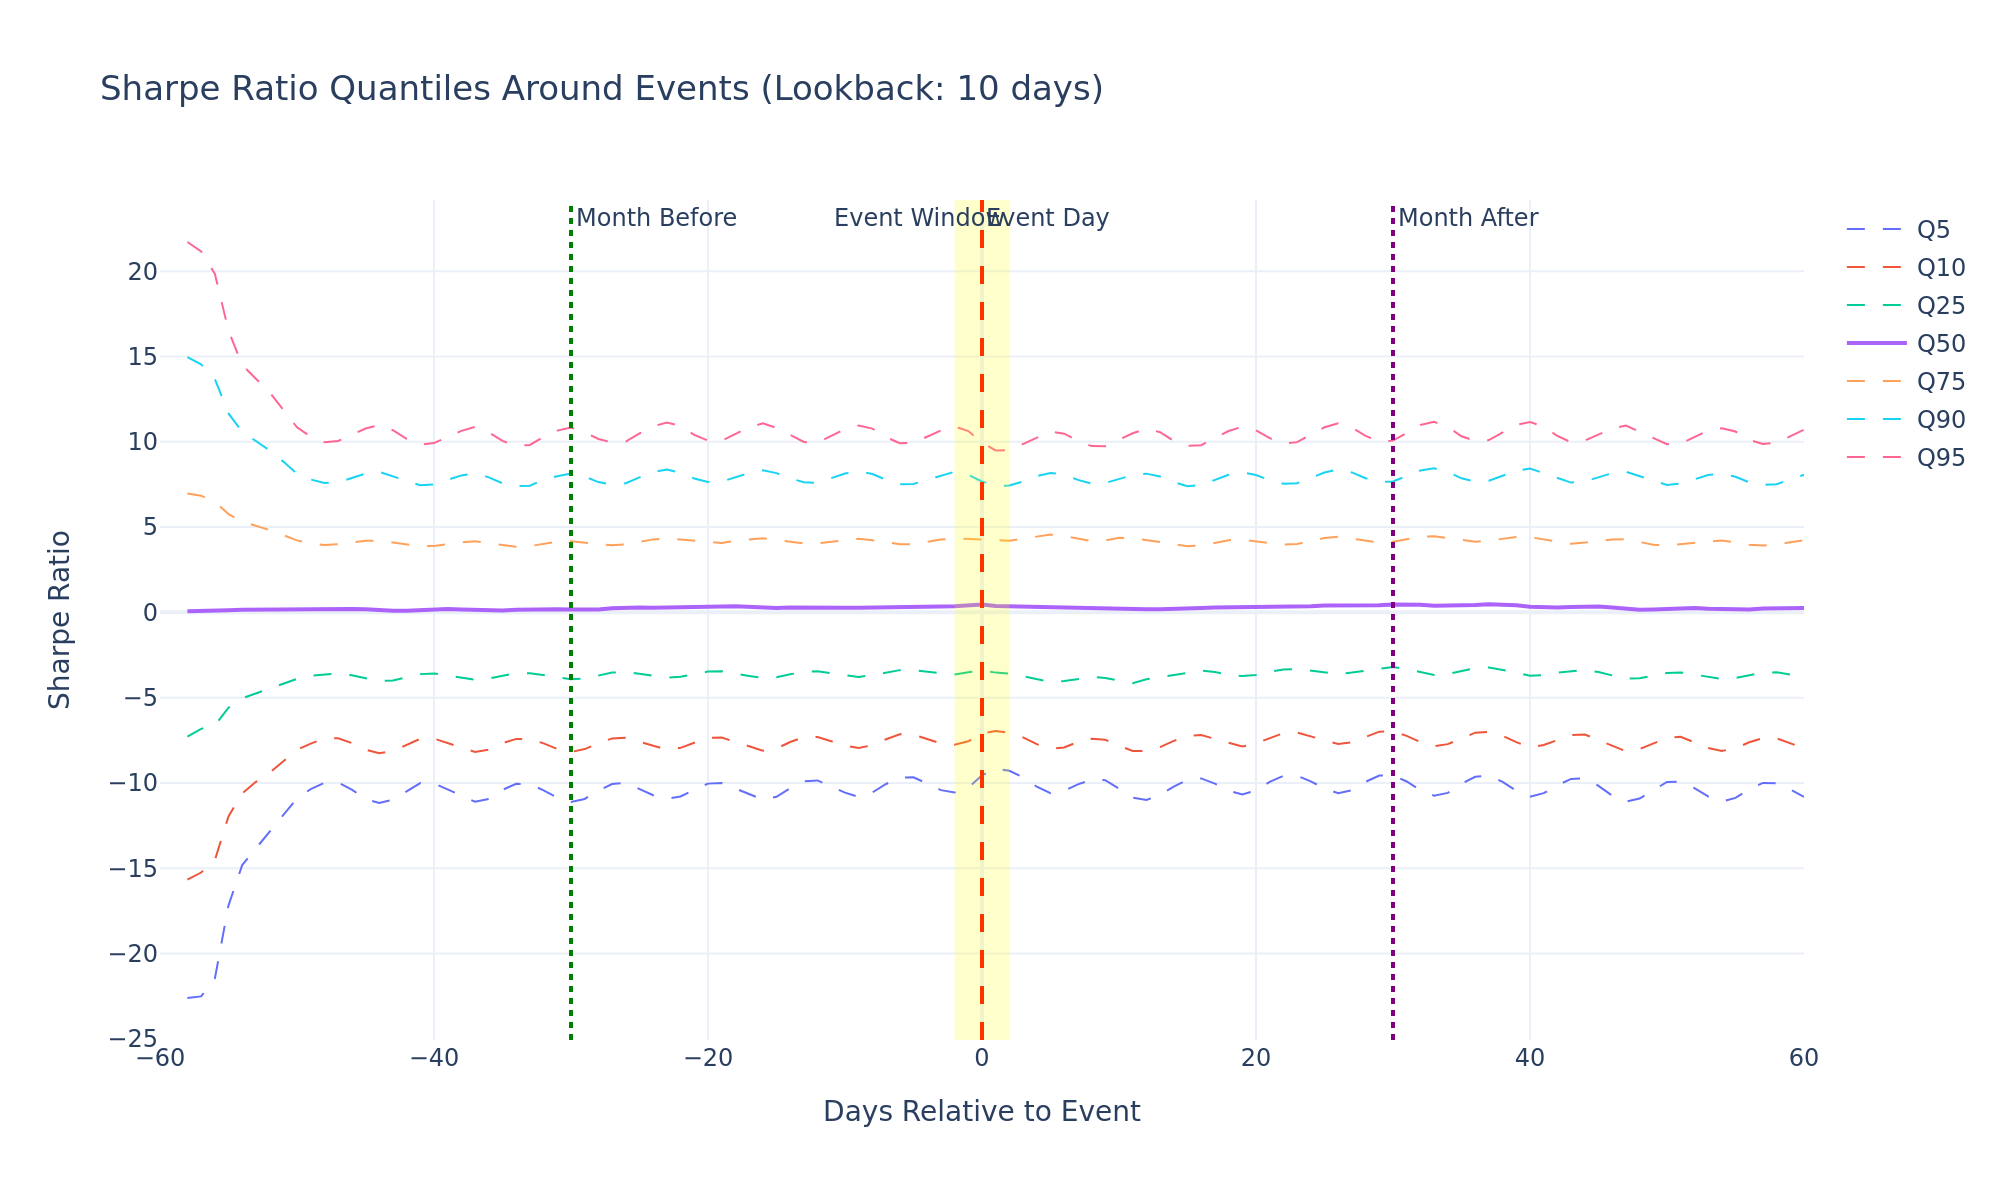

Values plotted in this chart, from the file beside it:
days_to_event, event_count, sharpe_q5, sharpe_q10, sharpe_q25, sharpe_q50, sharpe_q75, sharpe_q90, sharpe_q95
-60, 0, , , , , , , 
-59, 0, , , , , , , 
-58, 17200, -22.61, -15.66, -7.283, 0.06216, 6.974, 14.96, 21.71
-57, 78587, -22.52, -15.25, -6.828, 0.1086, 6.84, 14.54, 21.16
-56, 208802, -21.49, -14.54, -6.635, 0.06864, 6.475, 13.69, 19.86
-55, 237813, -17.18, -11.96, -5.59, 0.1175, 5.76, 11.66, 16.51
-54, 238503, -14.82, -10.62, -5.033, 0.1509, 5.325, 10.59, 14.5
-53, 238544, -13.85, -9.937, -4.754, 0.1654, 5.096, 10.04, 13.75
-52, 238634, -12.97, -9.399, -4.497, 0.1583, 4.821, 9.493, 12.9
-51, 238867, -11.97, -8.767, -4.227, 0.1482, 4.528, 8.837, 11.88
-50, 239389, -10.9, -8.056, -3.897, 0.1671, 4.218, 8.135, 10.85
-49, 239594, -10.36, -7.693, -3.719, 0.1657, 4.032, 7.787, 10.31
-48, 239794, -10, -7.403, -3.605, 0.1918, 3.956, 7.585, 9.968
-47, 239826, -9.979, -7.378, -3.574, 0.201, 3.988, 7.619, 10.05
-46, 239695, -10.39, -7.664, -3.694, 0.1953, 4.096, 7.88, 10.44
-45, 239593, -10.95, -8.05, -3.883, 0.1813, 4.193, 8.136, 10.78
-44, 239586, -11.18, -8.266, -4.018, 0.1199, 4.214, 8.236, 10.97
-43, 239780, -10.98, -8.132, -3.989, 0.08789, 4.07, 7.987, 10.68
-42, 240003, -10.5, -7.758, -3.804, 0.1007, 3.933, 7.659, 10.18
-41, 240277, -10.01, -7.412, -3.621, 0.1527, 3.87, 7.449, 9.841
-40, 240407, -10.03, -7.401, -3.58, 0.187, 3.898, 7.506, 9.924
-39, 240290, -10.38, -7.644, -3.679, 0.1905, 4.021, 7.764, 10.31
-38, 240112, -10.82, -7.941, -3.828, 0.1659, 4.109, 8.029, 10.64
-37, 240065, -11.1, -8.183, -3.947, 0.1273, 4.164, 8.14, 10.87
-36, 240158, -10.94, -8.044, -3.88, 0.1061, 4.042, 7.915, 10.54
-35, 240418, -10.41, -7.676, -3.727, 0.1106, 3.901, 7.569, 10.06
-34, 240660, -10.05, -7.417, -3.568, 0.149, 3.843, 7.395, 9.767
-33, 240777, -10.08, -7.418, -3.563, 0.1798, 3.885, 7.43, 9.812
-32, 240624, -10.43, -7.683, -3.655, 0.2066, 4.042, 7.788, 10.29
-31, 240257, -10.86, -8.005, -3.817, 0.1861, 4.147, 7.982, 10.66
-30, 240069, -11.12, -8.187, -3.922, 0.1729, 4.174, 8.134, 10.84
-29, 240207, -10.94, -8.017, -3.882, 0.1507, 4.084, 7.958, 10.56
-28, 240357, -10.45, -7.683, -3.688, 0.1655, 3.968, 7.637, 10.16
-27, 240596, -10.06, -7.388, -3.531, 0.2417, 3.928, 7.487, 9.963
-26, 240738, -9.995, -7.348, -3.487, 0.2801, 3.993, 7.567, 10.01
-25, 240605, -10.4, -7.591, -3.581, 0.2839, 4.169, 7.914, 10.49
-24, 240421, -10.72, -7.87, -3.729, 0.2655, 4.278, 8.219, 10.91
-23, 240303, -10.92, -8.05, -3.838, 0.2648, 4.337, 8.378, 11.14
-22, 240650, -10.79, -7.944, -3.772, 0.2674, 4.272, 8.183, 10.93
-21, 240990, -10.39, -7.627, -3.618, 0.2744, 4.136, 7.846, 10.4
-20, 241320, -10.04, -7.347, -3.472, 0.309, 4.056, 7.648, 10.07
-19, 241478, -10, -7.342, -3.455, 0.3394, 4.071, 7.669, 10.05
-18, 241333, -10.32, -7.58, -3.55, 0.3583, 4.198, 7.949, 10.47
-17, 241133, -10.73, -7.885, -3.726, 0.3041, 4.299, 8.169, 10.85
-16, 241077, -10.98, -8.11, -3.849, 0.2733, 4.351, 8.332, 11.08
-15, 241295, -10.81, -7.983, -3.807, 0.258, 4.239, 8.164, 10.82
-14, 241500, -10.31, -7.599, -3.63, 0.2781, 4.133, 7.861, 10.41
-13, 241677, -9.906, -7.315, -3.492, 0.2951, 4.047, 7.625, 9.988
-12, 241684, -9.853, -7.304, -3.453, 0.3011, 4.052, 7.598, 9.951
-11, 241635, -10.21, -7.552, -3.579, 0.297, 4.133, 7.848, 10.34
-10, 241571, -10.57, -7.81, -3.719, 0.2735, 4.271, 8.138, 10.74
-9, 241567, -10.82, -7.952, -3.792, 0.271, 4.314, 8.277, 10.95
-8, 241620, -10.56, -7.786, -3.676, 0.2954, 4.234, 8.114, 10.77
-7, 241676, -10.06, -7.437, -3.495, 0.3027, 4.087, 7.778, 10.27
-6, 241732, -9.688, -7.148, -3.387, 0.3116, 3.998, 7.516, 9.912
-5, 241752, -9.667, -7.168, -3.391, 0.308, 3.996, 7.527, 9.937
-4, 241744, -10.05, -7.41, -3.479, 0.3463, 4.145, 7.792, 10.27
-3, 241714, -10.42, -7.689, -3.612, 0.3419, 4.266, 8.067, 10.66
-2, 241710, -10.56, -7.767, -3.646, 0.3542, 4.337, 8.244, 10.9
-1, 241737, -10.27, -7.559, -3.514, 0.4078, 4.296, 8.067, 10.63
... 61 more rows
